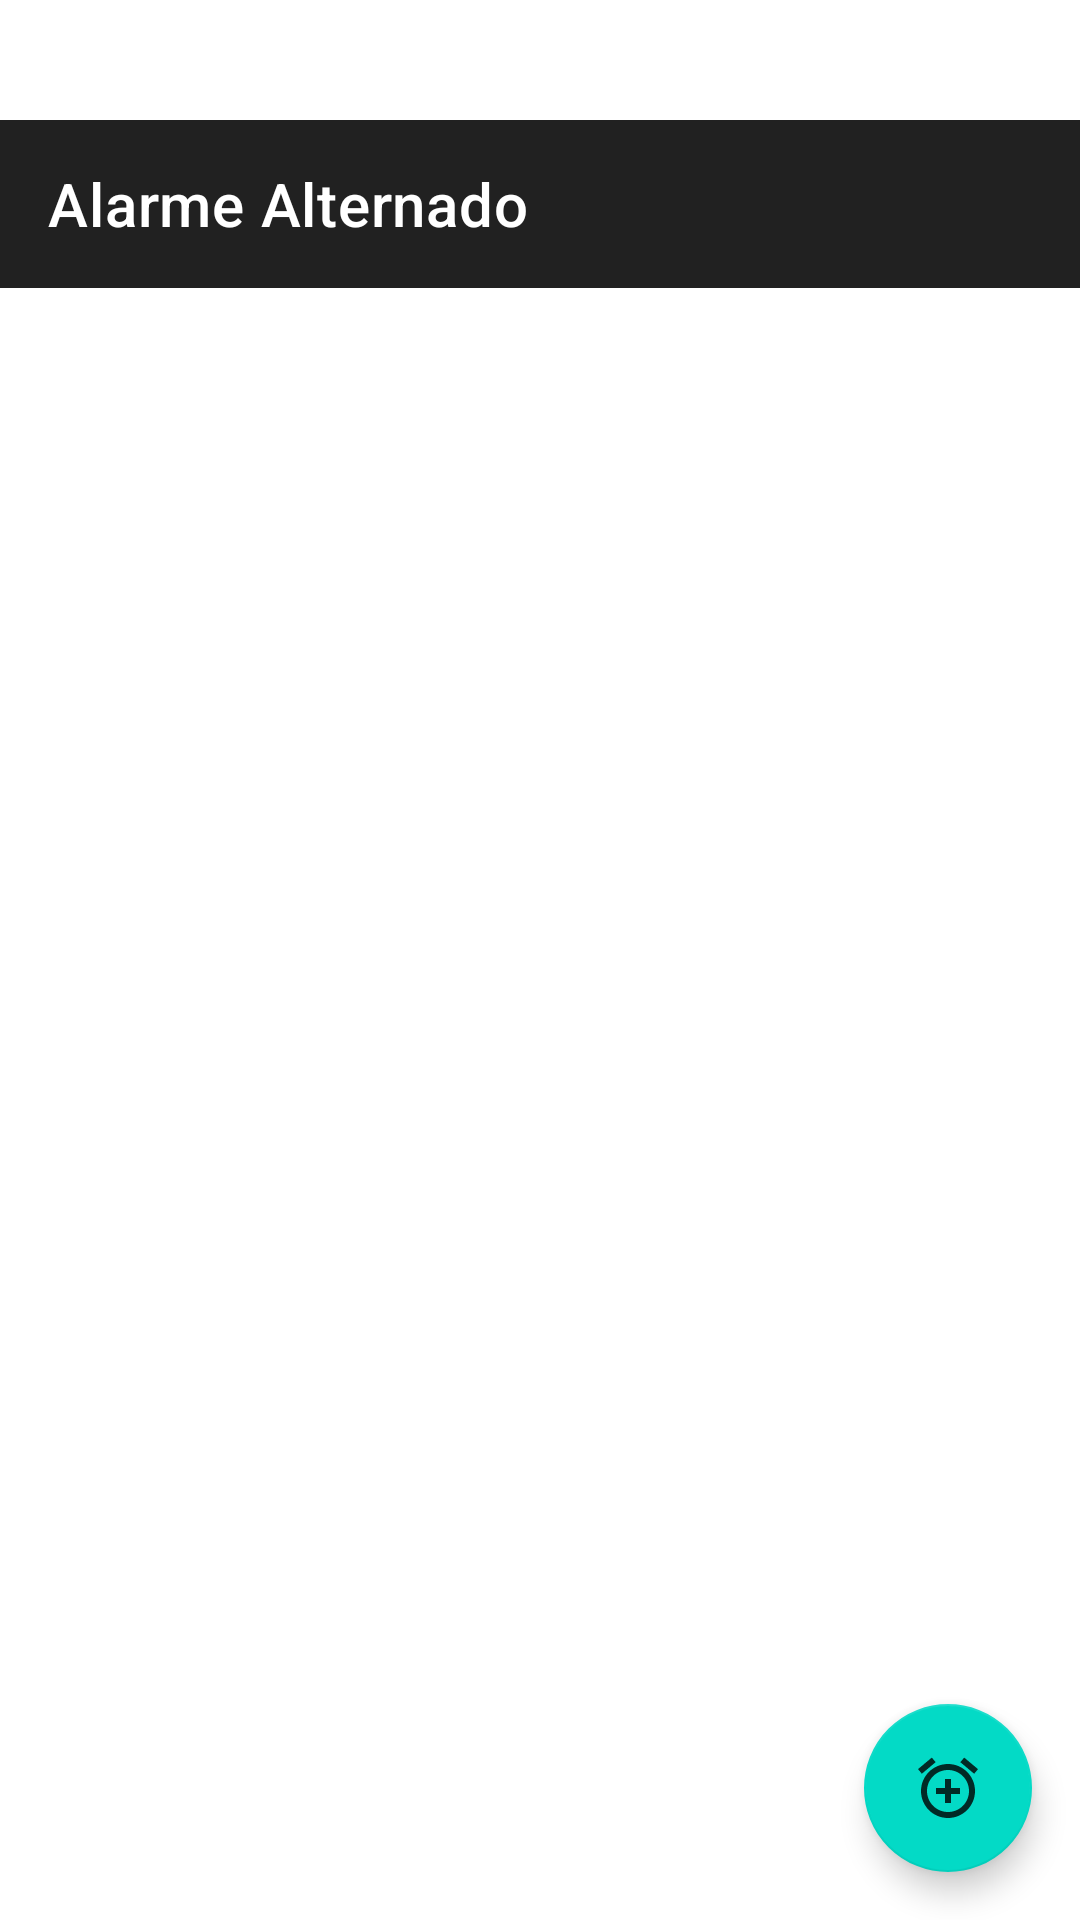

This screen was rendered from an Android layout file. Write that file and the resources it references.
<!-- AndroidManifest.xml: activity theme AppTheme -->
<!-- res/layout/activity_main.xml -->
<?xml version="1.0" encoding="utf-8"?>
<androidx.constraintlayout.widget.ConstraintLayout xmlns:android="http://schemas.android.com/apk/res/android"
    xmlns:app="http://schemas.android.com/apk/res-auto"
    xmlns:tools="http://schemas.android.com/tools"
    android:layout_width="match_parent"
    android:layout_height="match_parent"
    android:layout_marginTop="20dp"
    tools:context=".MainActivity">

    <androidx.appcompat.widget.Toolbar
        android:id="@+id/toolbar"
        android:layout_width="0dp"
        android:layout_height="?attr/actionBarSize"
        android:layout_marginTop="40dp"
        android:background="?attr/colorPrimary"
        app:layout_constraintEnd_toEndOf="parent"
        app:layout_constraintHorizontal_bias="0.0"
        app:layout_constraintStart_toStartOf="parent"
        app:layout_constraintTop_toTopOf="parent"
        app:title="@string/app_name"
        app:titleTextColor="@android:color/white" />

    <androidx.recyclerview.widget.RecyclerView
        android:id="@+id/recyclerAlarms"
        android:layout_width="0dp"
        android:layout_height="0dp"
        android:importantForAccessibility="no"
        app:layout_constraintBottom_toBottomOf="parent"
        app:layout_constraintEnd_toEndOf="parent"
        app:layout_constraintHorizontal_bias="0.0"
        app:layout_constraintStart_toStartOf="parent"
        app:layout_constraintTop_toBottomOf="@id/toolbar"
        app:layout_constraintVertical_bias="1.0"
        tools:listitem="@layout/item_alarm"></androidx.recyclerview.widget.RecyclerView>

    <TextView
        android:id="@+id/emptyAlarmsTextView"
        android:layout_width="wrap_content"
        android:layout_height="wrap_content"
        android:text="Nenhum alarme configurado ainda"
        android:textSize="18sp"
        android:visibility="gone"
        app:layout_constraintTop_toBottomOf="@id/toolbar"
        app:layout_constraintBottom_toBottomOf="parent"
        app:layout_constraintStart_toStartOf="parent"
        app:layout_constraintEnd_toEndOf="parent" />

    <com.google.android.material.floatingactionbutton.FloatingActionButton
        android:id="@+id/fabAdd"
        android:layout_width="wrap_content"
        android:layout_height="wrap_content"
        android:minWidth="48dp"
        android:minHeight="48dp"
        android:layout_margin="16dp"
        android:contentDescription="@string/add_alarm"
        android:src="@drawable/ic_add_alarm"
        app:layout_constraintBottom_toBottomOf="parent"
        app:layout_constraintEnd_toEndOf="parent"
        tools:ignore="TouchTargetSize" />

</androidx.constraintlayout.widget.ConstraintLayout>
<!-- res/layout/item_alarm.xml (included above) -->
<?xml version="1.0" encoding="utf-8"?>
<androidx.cardview.widget.CardView xmlns:android="http://schemas.android.com/apk/res/android"
    android:layout_width="match_parent"
    android:layout_height="wrap_content"
    xmlns:tools="http://schemas.android.com/tools"
    android:layout_marginTop="40dp"
    android:elevation="4dp">

    <LinearLayout
        android:layout_width="match_parent"
        android:layout_height="wrap_content"
        android:orientation="vertical"
        android:padding="16dp">

        <TextView
            android:id="@+id/textDateTime"
            android:layout_width="wrap_content"
            android:layout_height="wrap_content"
            android:text="Data e Hora"
            android:textStyle="bold"
            android:textAppearance="?attr/textAppearanceListItemSecondary"
            android:textSize="16sp"/>

        <TextView
            android:id="@+id/textRingtoneName"
            android:layout_width="wrap_content"
            android:layout_height="wrap_content"
            android:layout_marginTop="4dp"
            android:textAppearance="?attr/textAppearanceListItemSecondary"
            tools:text="Toque: Padrão" />

        <TextView
            android:id="@+id/textVibration"
            android:layout_width="wrap_content"
            android:layout_height="wrap_content"
            android:textAppearance="?attr/textAppearanceListItemSecondary"
            android:text="Vibração: Sim/Não"/>

        <TextView
            android:id="@+id/textRecurring"
            android:layout_width="wrap_content"
            android:layout_height="wrap_content"
            android:textAppearance="?attr/textAppearanceListItemSecondary"
            android:text="Repetição: Sim/Não"
            android:textSize="14sp" />


        <LinearLayout
            android:layout_width="match_parent"
            android:layout_height="wrap_content"
            android:orientation="horizontal"
            android:gravity="end">

            <Button
                android:id="@+id/btnEdit"
                android:layout_width="wrap_content"
                android:layout_height="wrap_content"
                android:text="Editar"/>

            <Button
                android:id="@+id/btnDelete"
                android:layout_width="wrap_content"
                android:layout_height="wrap_content"
                android:text="Excluir"/>
        </LinearLayout>
    </LinearLayout>
</androidx.cardview.widget.CardView>
<!-- resources referenced by this layout -->
<resources>
  <!-- drawable ic_add_alarm (drawable) -->
  <vector xmlns:android="http://schemas.android.com/apk/res/android" android:alpha="0.81" android:height="24dp" android:tint="#000000" android:viewportHeight="24" android:viewportWidth="24" android:width="24dp">
        
      <path android:fillColor="@android:color/white" android:pathData="M7.88,3.39L6.6,1.86 2,5.71l1.29,1.53 4.59,-3.85zM22,5.72l-4.6,-3.86 -1.29,1.53 4.6,3.86L22,5.72zM12,4c-4.97,0 -9,4.03 -9,9s4.02,9 9,9c4.97,0 9,-4.03 9,-9s-4.03,-9 -9,-9zM12,20c-3.87,0 -7,-3.13 -7,-7s3.13,-7 7,-7 7,3.13 7,7 -3.13,7 -7,7zM13,9h-2v3L8,12v2h3v3h2v-3h3v-2h-3L13,9z"/>
      
  </vector>
  <string name="add_alarm">Adicionar Alarme</string>
  <string name="app_name">Alarme Alternado</string>
  <style name="AppTheme" parent="Theme.MaterialComponents.Light.DarkActionBar">
          <item name="windowActionBar">false</item>
          <item name="windowNoTitle">true</item>
          <item name="colorPrimaryDark">@color/colorPrimaryDark</item>
          <item name="android:windowTranslucentStatus">true</item>
          <item name="android:statusBarColor">@android:color/transparent</item>
      </style>
  <!-- not gathered from this repository: default colours our renderer supplied (Android Studio template values) -->
  <color name="colorPrimaryDark">#FF3700B3</color>
</resources>
